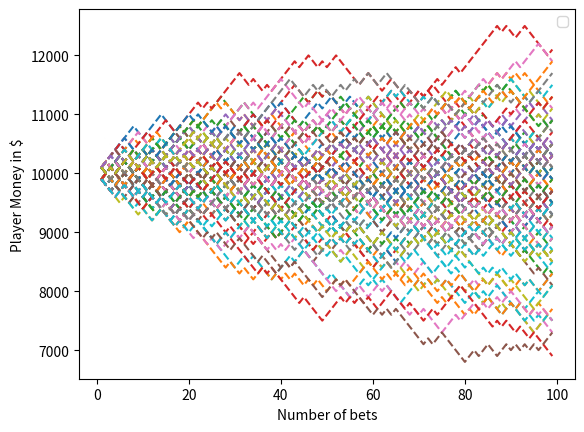

Write the Python code that produced this figure.
import random
import matplotlib.pyplot as plt
import numpy as np
#Create function for simulating die roll 
#The die can take values from 1 to 100. If the number is between 1 #and 51, the house wins. 
#If the number is between 52 and 100, the player wins.

def rolldice():

    dice = random.randint(1,100)
    
    if dice <=51:
        return False
    elif dice >51 & dice <=100:
        return True

#Define a function for the play which takes 3 arguments :
# 1. total_funds = total money in hand the player is starting with
# 2. wager_amount = the betting amount each time the player plays
# 3. total_plays = the number of times the player bets on this game
def play(total_funds, wager_amount, total_plays):
    
    #Create empty lists for :
    # 1.Play_number and 
    # 2.Funds available
    # 3.Final Fund
    Play_num = []
    Funds = []
    #TODO 
    Funds_mean = []

#Start with play number 1
    play = 1
#If number of plays is less than the max number of plays we have set
    while play < total_plays:
        #If we win
        if rolldice():
            #Add the money to our funds
            total_funds = total_funds + wager_amount
            #Append the play number
            Play_num.append(play)
            #Append the new fund amount
            Funds.append(total_funds)

            #TODO Append the new fund amount
            # avg_funds = total_funds - wager_amount
            # Funds_mean.append(avg_funds)
            #TODO Calculate the simple average of the data
            Funds_mean = [np.mean(Funds)]*len(Play_num)

        #If the house wins
        else:
            #Add the money to our funds
            total_funds = total_funds - wager_amount 
            #Append the play number
            Play_num.append(play)
            #Append the new fund amount
            Funds.append(total_funds)

            #TODO Append the new fund amount
            # avg_funds = total_funds - wager_amount
            # Funds_mean.append(avg_funds)
            
        #
            #TODO Calculate the simple average of the data
            Funds_mean = [np.mean(Funds)]*len(Play_num)

        #Increase the play number by 1
        play = play + 1

        if (play == total_plays-1):
            #TODO Plot the average line Needs to run one time
            # mean_line = plt.plot(Play_num,Funds_mean, label='Mean', linestyle='--')
            # plt.plot(Play_num,Funds_mean,linewidth=3.0,color='blue', marker='x')
             i = 1
#END OF PLAY()

    #Line plot of funds over time
    plt.plot(Play_num,Funds,linestyle='dashed')
    Final_funds.append(Funds[-1])
    return(Final_funds)

#Call the function to simulate the plays and calculate the remaining #funds of the player after all the bets
#Intialize the scenario number to 1
x=1
#Create a list for calculating final funds
Final_funds= []

while x<=100:
    ending_fund = play(10000,100,100)
    x = x+1


# Make a legend
legend = plt.legend(loc='upper right')

#Plotting 
plt.ylabel('Player Money in $')
plt.xlabel('Number of bets')
plt.show()


#Print the money the player ends with
print("The player starts the game with $10,000 and ends with $" + str(sum(ending_fund)/len(ending_fund)))
